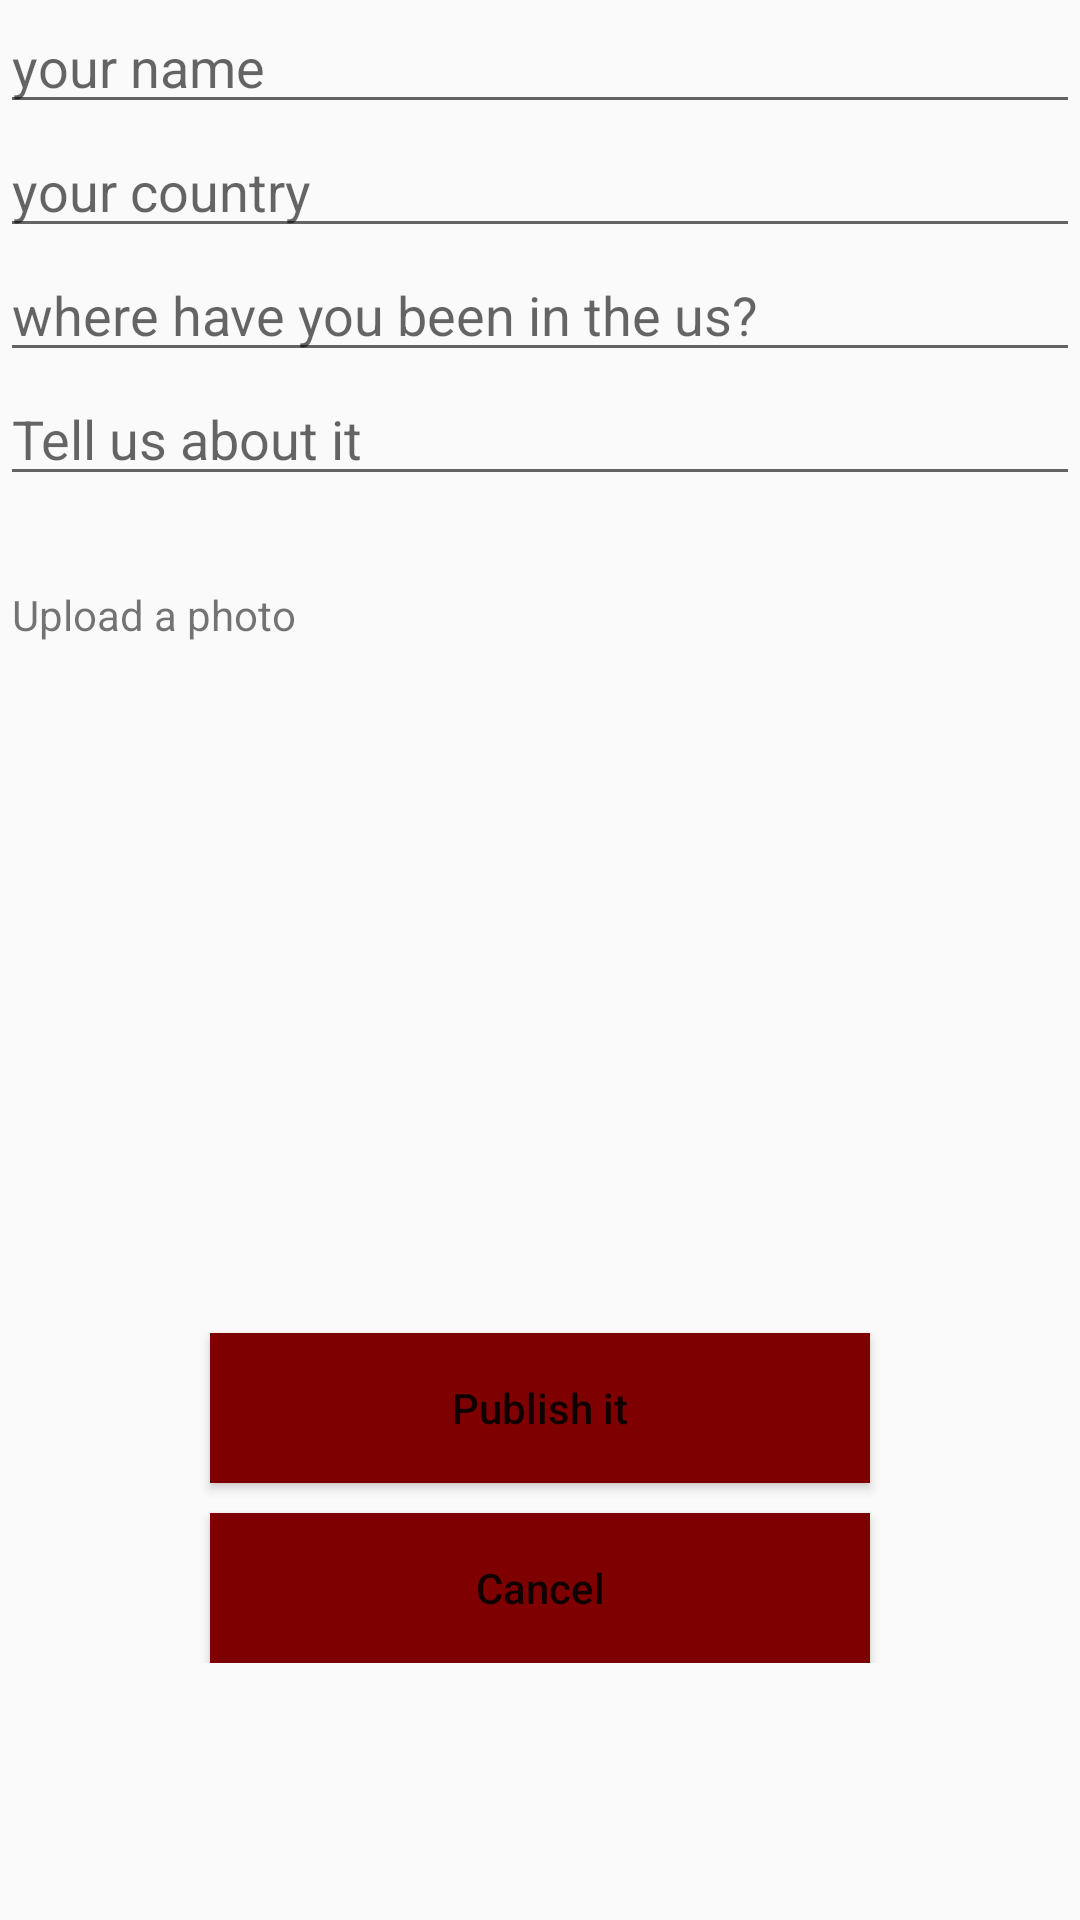

The Android layout XML behind this screen, and the referenced resources:
<!-- AndroidManifest.xml: application theme AppTheme -->
<!-- res/layout/activity_add_post.xml -->
<?xml version="1.0" encoding="utf-8"?>
    <ScrollView xmlns:android="http://schemas.android.com/apk/res/android"
    xmlns:app="http://schemas.android.com/apk/res-auto"
    xmlns:tools="http://schemas.android.com/tools"
    android:layout_width="300dp"
    android:layout_height="600dp"
    tools:context=".ui.activites.addPost">
    <LinearLayout
        android:layout_width="match_parent"
        android:layout_height="match_parent"
        android:orientation="vertical">

    <EditText
        android:id="@+id/name"
        android:layout_width="match_parent"
        android:layout_height="wrap_content"
        android:ems="10"
        android:hint="@string/strH1"
        android:inputType="textPersonName" />

    <EditText
        android:id="@+id/country"
        android:layout_width="match_parent"
        android:layout_height="wrap_content"
        android:ems="10"
        android:hint="@string/strH2"
        android:inputType="textPersonName" />

    <EditText
        android:id="@+id/state"
        android:layout_width="match_parent"
        android:layout_height="wrap_content"
        android:ems="10"
        android:hint="@string/strH3"
        android:inputType="textPersonName" />

    <EditText
        android:id="@+id/content"
        android:layout_width="match_parent"
        android:layout_height="wrap_content"
        android:ems="10"
        android:hint="@string/strH4"
        android:inputType="textMultiLine" />

    <TextView
        android:id="@+id/textView83"
        android:layout_width="match_parent"
        android:layout_height="wrap_content"
        android:layout_marginTop="30dp"
        android:layout_marginLeft="4dp"
        android:text="@string/strUpload" />

    <LinearLayout
        android:layout_width="match_parent"
        android:layout_height="@dimen/postH"
        android:orientation="vertical">

        <ImageView
            android:id="@+id/image"
            android:layout_width="match_parent"
            android:layout_height="wrap_content"
            app:srcCompat="@drawable/upload" />

    </LinearLayout>

    <Button
        android:id="@+id/publish"
        android:layout_width="@dimen/postH"
        android:layout_height="@dimen/btnHeight"
        android:layout_gravity="center"
        android:layout_marginTop="10dp"
        android:background="@drawable/btnshape"
        android:text="@string/strpublish"
        android:textAllCaps="false" />

    <Button
        android:id="@+id/cancel"
        android:layout_width="@dimen/postH"
        android:layout_height="@dimen/btnHeight"
        android:layout_gravity="center"
        android:layout_marginTop="10dp"
        android:background="@drawable/btnshape"
        android:text="@string/strCansel"
        android:textAllCaps="false" />
    </LinearLayout>
</ScrollView>
<!-- resources referenced by this layout -->
<resources>
  <dimen name="btnHeight">50dp</dimen>
  <dimen name="postH">220dp</dimen>
  <!-- drawable btnshape (drawable) -->
  <?xml version="1.0" encoding="utf-8"?>
  <selector xmlns:android="http://schemas.android.com/apk/res/android">
      <item android:state_pressed="false">
          <shape  android:shape="rectangle" >
              <corners
                  android:radius="0dp"
                  />
              <gradient
                  android:angle="45"
                  android:centerX="35%"
                  android:centerColor="#7f0000"
                  android:startColor="#7f0000"
                  android:endColor="#7f0000"
                  android:type="linear"
                  />
              <padding
                  android:left="0dp"
                  android:top="0dp"
                  android:right="0dp"
                  android:bottom="0dp"
                  />
              <size
                  android:width="270dp"
                  android:height="60dp"
                  />
          </shape>
  
      </item>
      <item android:state_pressed="true">
          <shape  android:shape="rectangle" >
              <corners
                  android:radius="0dp"
                  />
              <gradient
                  android:angle="45"
                  android:centerX="35%"
                  android:centerColor="#b71c1c"
                  android:startColor="#b71c1c"
                  android:endColor="#b71c1c"
                  android:type="linear"
                  />
              <padding
                  android:left="0dp"
                  android:top="0dp"
                  android:right="0dp"
                  android:bottom="0dp"
                  />
              <size
                  android:width="270dp"
                  android:height="60dp"
                  />
          </shape>
  
  
      </item>
  
  </selector>
  <string name="strCansel">Cancel</string>
  <string name="strH1">your name</string>
  <string name="strH2">your country</string>
  <string name="strH3">where have you been in the us?</string>
  <string name="strH4">Tell us about it</string>
  <string name="strUpload">Upload a photo</string>
  <string name="strpublish">Publish it</string>
  <style name="AppTheme" parent="Theme.AppCompat.Light.DarkActionBar">
          
          <item name="colorPrimary">#212121</item>
          <item name="colorPrimaryDark">#000000</item>
          <item name="colorAccent">#7f0000</item>
      </style>
</resources>
